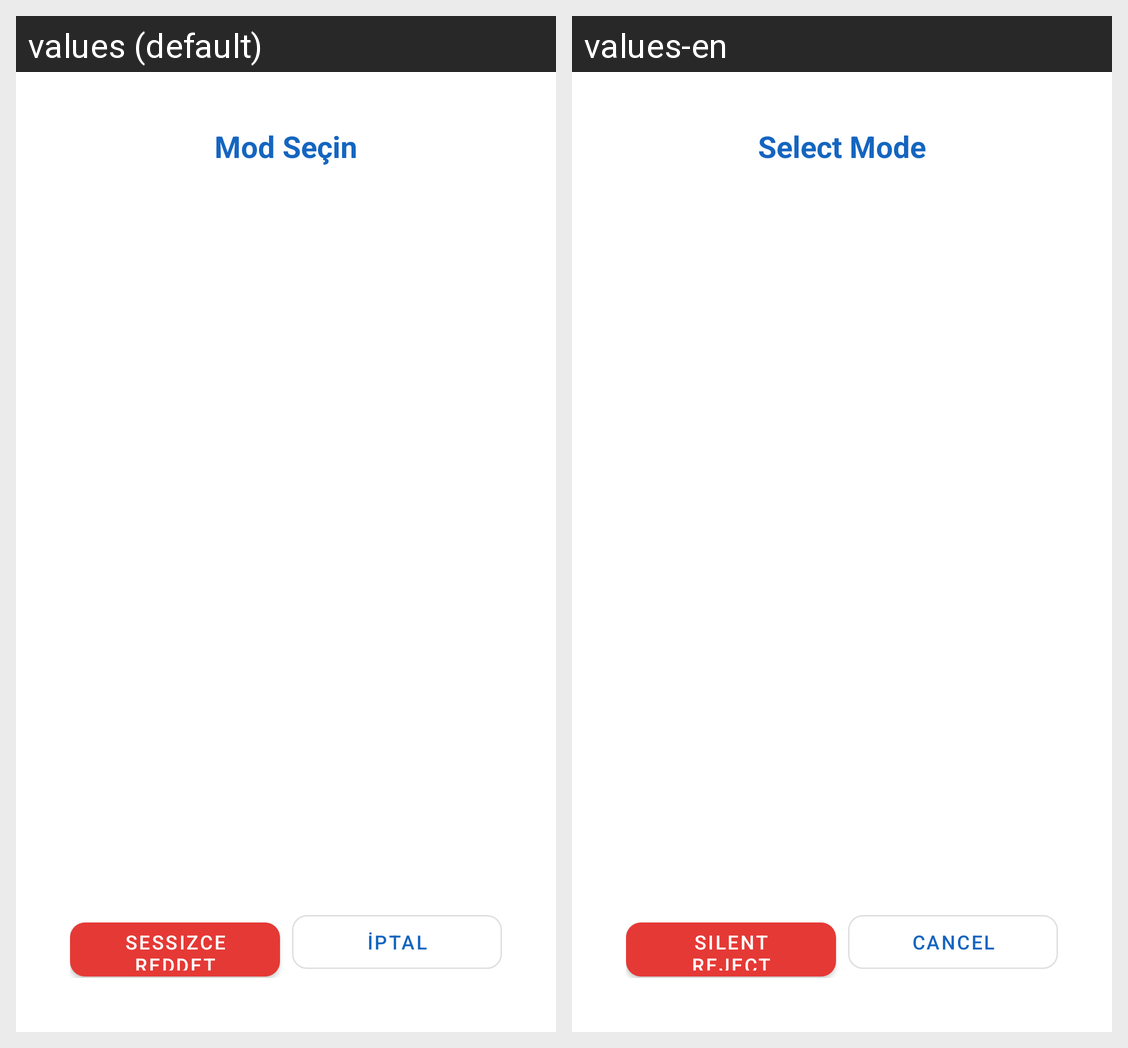

The Android screen above is rendered under two locales of the same app. Produce the string resources it draws, with the default and per-locale values.
Android screen res/layout/activity_mode_select.xml rendered under 2 locales, left to right: values (default), values-en. Device: Nexus 5 (rendered at 1080×1920; each locale shown at half size, 540×960, under a caption strip naming it); theme Theme.SuAnMesgulum.Dialog.
Strings drawn on this screen, with the default value and each locale's value (text and hints the layout hard-codes, and strings that could not be matched under every locale, appear in the picture but are not listed):

select_mode_title
  values: Mod Seçin
  values-en: Select Mode

silent_reject
  values: Sessizce Reddet
  values-en: Silent Reject
